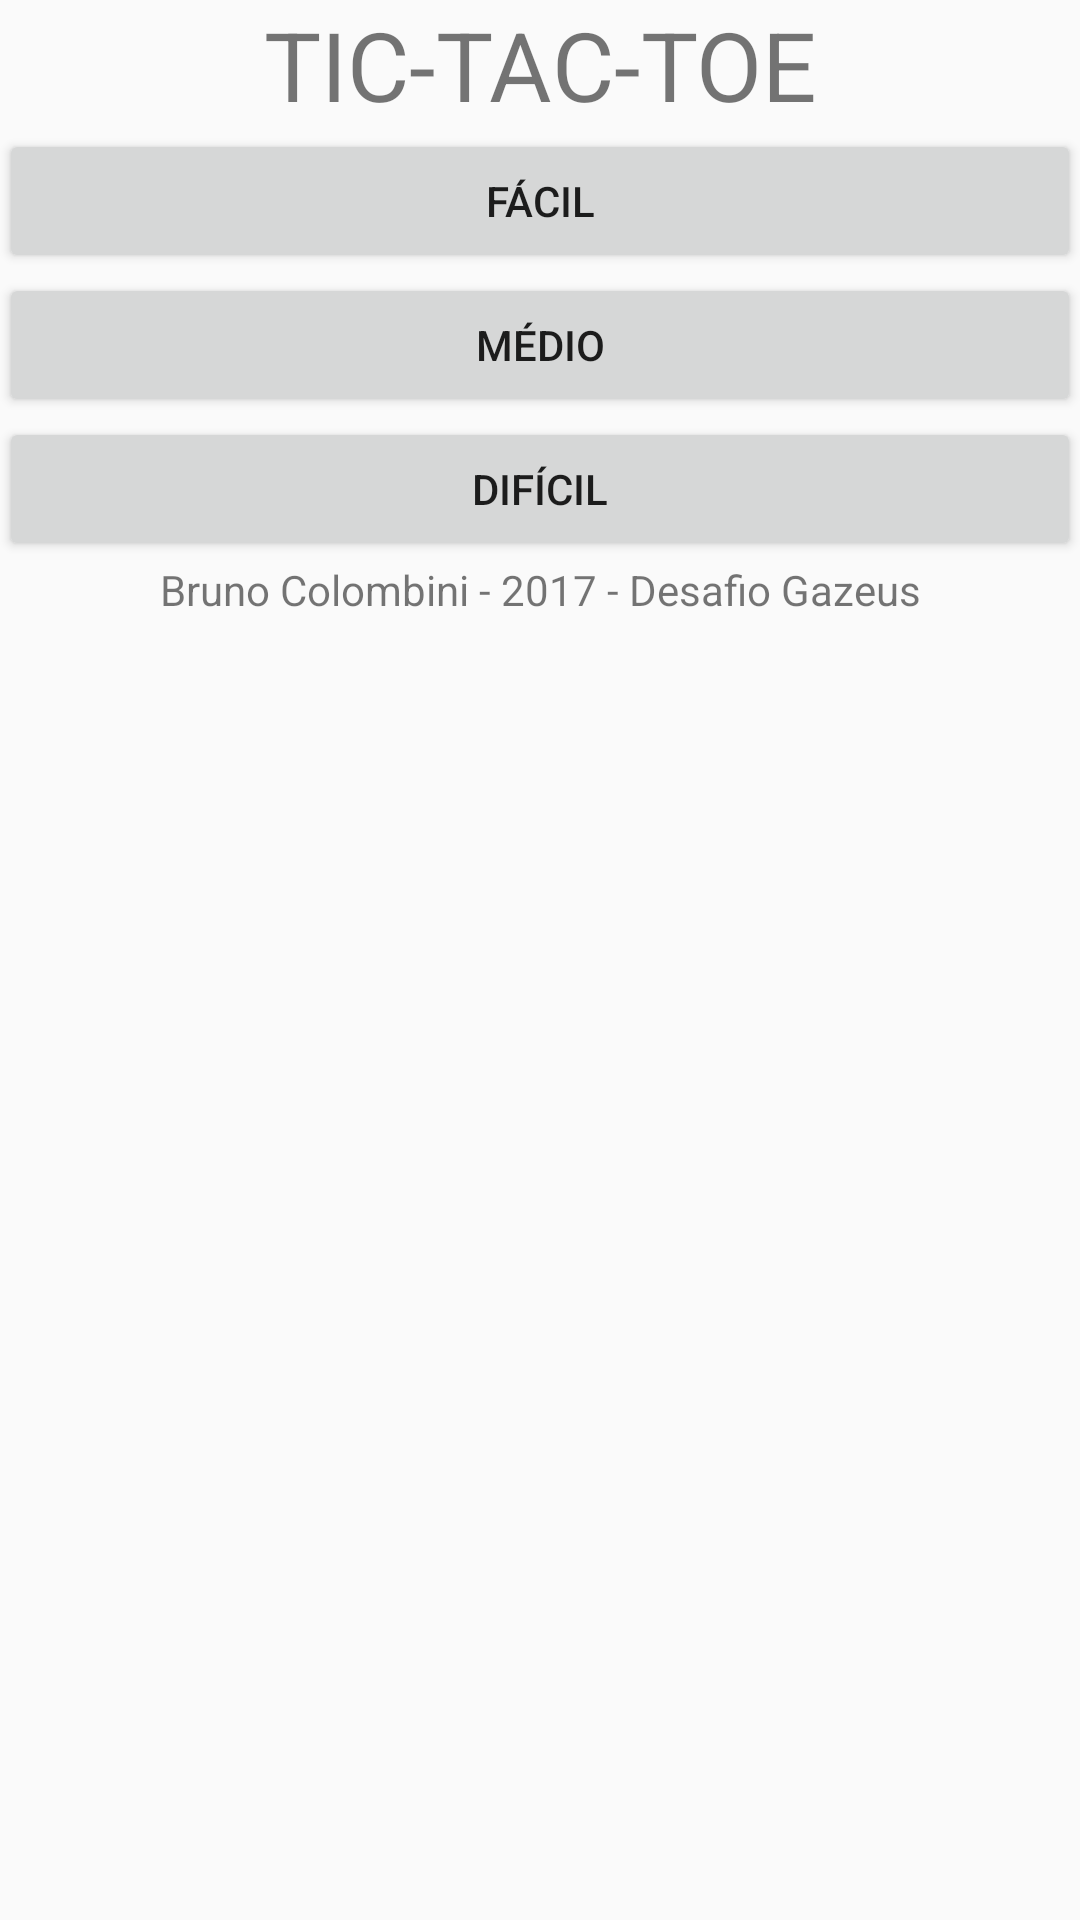

Android layout source for this screen:
<!-- AndroidManifest.xml: application theme AppTheme -->
<!-- res/layout/activity_home.xml -->
<?xml version="1.0" encoding="utf-8"?>
<LinearLayout xmlns:android="http://schemas.android.com/apk/res/android"
    xmlns:tools="http://schemas.android.com/tools"
    android:id="@+id/activity_home"
    android:layout_width="match_parent"
    android:layout_height="match_parent"
    android:orientation="vertical"
    android:paddingBottom="@dimen/activity_vertical_margin"
    android:paddingLeft="@dimen/activity_horizontal_margin"
    android:paddingRight="@dimen/activity_horizontal_margin"
    android:paddingTop="@dimen/activity_vertical_margin"
    tools:context="com.example.example.tictactoe.HomeActivity">

    <TextView
        android:layout_width="match_parent"
        android:layout_height="wrap_content"
        android:gravity="center"
        android:text="@string/appName"
        android:textSize="32sp" />

    <Button
        android:id="@+id/easy_button"
        android:layout_width="match_parent"
        android:layout_height="wrap_content"
        android:text="@string/easy" />

    <Button
        android:id="@+id/medium_button"
        android:layout_width="match_parent"
        android:layout_height="wrap_content"
        android:text="@string/medium" />

    <Button
        android:id="@+id/hard_button"
        android:layout_width="match_parent"
        android:layout_height="wrap_content"
        android:text="@string/hard" />

    <TextView
        android:layout_width="match_parent"
        android:layout_height="wrap_content"
        android:gravity="center"
        android:text="@string/info" />

</LinearLayout>
<!-- resources referenced by this layout -->
<resources>
  <string name="appName">TIC-TAC-TOE</string>
  <string name="easy">Fácil</string>
  <string name="hard">Difícil</string>
  <string name="info">Bruno Colombini - 2017 - Desafio Gazeus</string>
  <string name="medium">Médio</string>
  <style name="AppTheme" parent="Theme.AppCompat.Light.NoActionBar">
          
          <item name="colorPrimary">@color/colorPrimary</item>
          <item name="colorPrimaryDark">@color/colorPrimaryDark</item>
          <item name="colorAccent">@color/colorAccent</item>
      </style>
  <color name="colorPrimary">#3F51B5</color>
  <color name="colorPrimaryDark">#303F9F</color>
  <color name="colorAccent">#FF4081</color>
</resources>
